Run: headless pygame with SDL's dummy video driver; simulated clock (each Clock.tick advances the game by its frame time, no real sleeping); random seed 0; keys injected as events and as key.get_pressed() state; no mouse input.
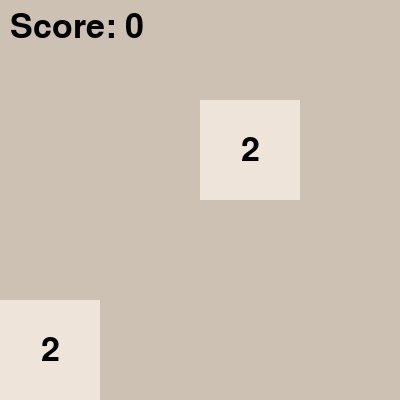
Frame 1 of 4 · flips 1–60 · no input
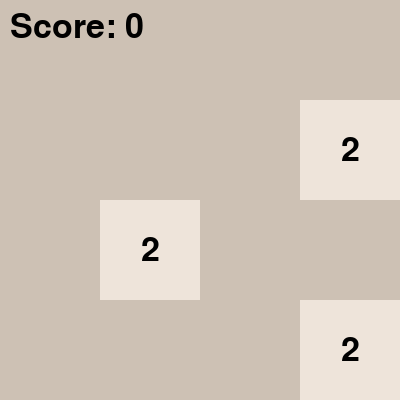
Frame 2 of 4 · flips 61–180 · tapped SPACE, RETURN · held RIGHT (→), D
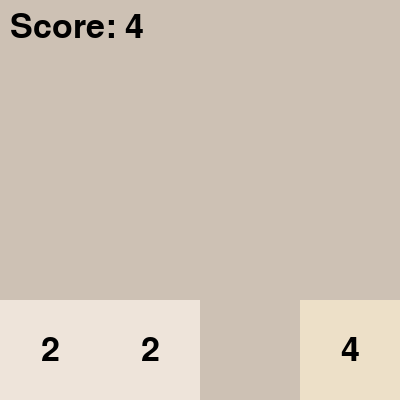
Frame 3 of 4 · flips 181–300 · held DOWN (↓), S
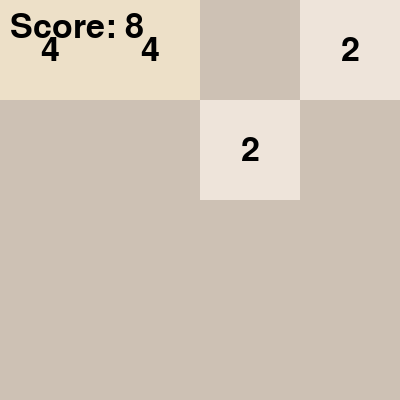
Frame 4 of 4 · flips 301–420 · held LEFT (←), A, UP (↑), W

The pygame program that drew these frames:

import pygame
import random
import sys

# Настройки игры
SIZE = 4
WIDTH = 400
HEIGHT = 400
TILE_SIZE = WIDTH // SIZE
FONT_SIZE = TILE_SIZE // 2

# Цвета
BACKGROUND_COLOR = (187, 173, 160)
TILE_COLORS = {
    0: (205, 193, 180),
    2: (238, 228, 218),
    4: (237, 224, 200),
    8: (242, 177, 121),
    16: (245, 149, 99),
    32: (246, 124, 95),
    64: (246, 94, 59),
    128: (237, 207, 114),
    256: (237, 204, 97),
    512: (237, 200, 80),
    1024: (237, 197, 63),
    2048: (237, 194, 46),
}

# Инициализация Pygame
pygame.init()
screen = pygame.display.set_mode((WIDTH, HEIGHT))
pygame.display.set_caption("2048")
font = pygame.font.Font(None, FONT_SIZE)
score = 0

# Функции для игры
def init_board():
    board = [[0] * SIZE for _ in range(SIZE)]
    add_new_tile(board)
    add_new_tile(board)
    return board

def add_new_tile(board):
    empty_tiles = [(i, j) for i in range(SIZE) for j in range(SIZE) if board[i][j] == 0]
    if empty_tiles:
        i, j = random.choice(empty_tiles)
        board[i][j] = 2 if random.random() < 0.9 else 4

def draw_board(board):
    screen.fill(BACKGROUND_COLOR)
    for i in range(SIZE):
        for j in range(SIZE):
            value = board[i][j]
            color = TILE_COLORS.get(value, TILE_COLORS[2048])
            pygame.draw.rect(screen, color, (j * TILE_SIZE, i * TILE_SIZE, TILE_SIZE, TILE_SIZE))
            if value != 0:
                text = font.render(str(value), True, (0, 0, 0))
                text_rect = text.get_rect(center=(j * TILE_SIZE + TILE_SIZE / 2, i * TILE_SIZE + TILE_SIZE / 2))
                screen.blit(text, text_rect)
    # Отображение очков
    score_text = font.render(f"Score: {score}", True, (0, 0, 0))
    screen.blit(score_text, (10, 10))
    pygame.display.update()

def slide_left(row):
    global score
    new_row = [num for num in row if num != 0]
    new_row += [0] * (SIZE - len(new_row))
    for i in range(SIZE - 1):
        if new_row[i] == new_row[i + 1] and new_row[i] != 0:
            new_row[i] *= 2
            score += new_row[i]  # Увеличиваем счет
            new_row[i + 1] = 0
    new_row = [num for num in new_row if num != 0]
    new_row += [0] * (SIZE - len(new_row))
    return new_row

def move_left(board):
    new_board = [slide_left(row) for row in board]
    return new_board

def move_right(board):
    new_board = [slide_left(row[::-1])[::-1] for row in board]
    return new_board

def move_up(board):
    transposed = [list(row) for row in zip(*board)]
    new_board = [slide_left(row) for row in transposed]
    return [list(row) for row in zip(*new_board)]

def move_down(board):
    transposed = [list(row) for row in zip(*board)]
    new_board = [slide_left(row[::-1])[::-1] for row in transposed]
    return [list(row) for row in zip(*new_board)]

def has_moves(board):
    for i in range(SIZE):
        for j in range(SIZE):
            if board[i][j] == 0:
                return True
            if j < SIZE - 1 and board[i][j] == board[i][j + 1]:
                return True
            if i < SIZE - 1 and board[i][j] == board[i + 1][j]:
                return True
    return False

def game_over_screen():
    screen.fill((0, 0, 0))
    game_over_text = font.render("Game Over!", True, (255, 255, 255))
    score_text = font.render(f"Score: {score}", True, (255, 255, 255))
    restart_text = font.render("Press R to Restart", True, (255, 255, 255))
    
    screen.blit(game_over_text, (WIDTH // 2 - game_over_text.get_width() // 2, HEIGHT // 2 - 40))
    screen.blit(score_text, (WIDTH // 2 - score_text.get_width() // 2, HEIGHT // 2))
    screen.blit(restart_text, (WIDTH // 2 - restart_text.get_width() // 2, HEIGHT // 2 + 40))
    
    pygame.display.update()

# Основной игровой цикл
board = init_board()
while True:
    for event in pygame.event.get():
        if event.type == pygame.QUIT:
            pygame.quit()
            sys.exit()
        if event.type == pygame.KEYDOWN:
            if event.key == pygame.K_LEFT:
                new_board = move_left(board)
            elif event.key == pygame.K_RIGHT:
                new_board = move_right(board)
            elif event.key == pygame.K_UP:
                new_board = move_up(board)
            elif event.key == pygame.K_DOWN:
                new_board = move_down(board)
            elif event.key == pygame.K_r:  # Перезапуск игры
                board = init_board()
                score = 0
                continue
            else:
                continue

            if new_board != board:
                board = new_board
                add_new_tile(board)

            if not has_moves(board):
                game_over_screen()
                while True:  # Ожидание нажатия клавиши для перезапуска
                    for event in pygame.event.get():
                        if event.type == pygame.QUIT:
                            pygame.quit()
                            sys.exit()
                        if event.type == pygame.KEYDOWN and event.key == pygame.K_r:
                            board = init_board()
                            score = 0
                            break
                    else:
                        continue
                    break
    
    draw_board(board)
